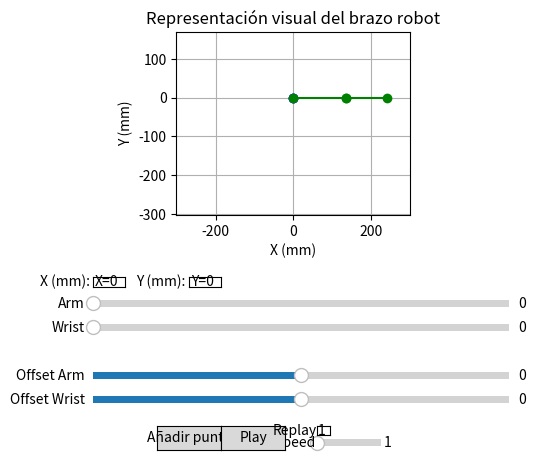

Here is the Python script that generated this plot: (Note: this script raises an exception after producing the figure.)
import matplotlib.pyplot as plt
import numpy as np
from matplotlib.widgets import Slider, TextBox, Button
import json

shoulder_length = 135
elbow_length = 106
elbow_value_write = 0
shoulder_value_write = 0
shoulder_offset = 0
elbow_offset = 0
json_file_path = '../config/slider_values.json'
point_file = '../data/gait_sequence.txt'

try:
    with open(json_file_path, 'r') as file:
        saved_values = json.load(file)
        shoulder_offset = saved_values.get('shoulder_offset', 0)
        elbow_offset = saved_values.get('elbow_offset', 0)
except FileNotFoundError:
    print("El archivo no se encuentra.")
except Exception as e:
    print("Error al cargar el archivo:", e)


def on_button_click(text):
    try:
        with open(point_file, 'r') as file:
            # Lee las líneas del archivo
            lines = file.readlines()
            repetitions = int(text)
            for i in range(repetitions):
                for line in lines:

                    # Obtiene las coordenadas de cada línea
                    coords = line.strip().split()
                    elbow_slider.set_val(float(coords[0]))
                    shoulder_slider.set_val(float(coords[1]))
                    plt.pause(1 / speed_slider.val)  # Pausa de 1 segundo para hacerlo visible

    except FileNotFoundError:
        print("El archivo no se encuentra.")
    except Exception as e:
        print("Error al leer el archivo:", e)


def on_point_button_click(event):
    with open(point_file, 'a') as file:
        file.write(f"{elbow_value_write}        {shoulder_value_write}\n")
    file.close
    print("Punto añadido")

fig, ax = plt.subplots()
plt.subplots_adjust(bottom=0.5)
ax.set_xlim((-shoulder_length - elbow_length) * 1.25, (shoulder_length + elbow_length) * 1.25)
ax.set_ylim((-shoulder_length - elbow_length) * 1.25, shoulder_length * 1.25)
ax.set_aspect('equal', adjustable='box')
ax.set_xlabel('X (mm)')
ax.set_ylabel('Y (mm)')
ax.set_title('Representación visual del brazo robot')
ax.grid()

line_shoulder, = ax.plot([], [], 'bo-')
line_elbow, = ax.plot([], [], 'go-')
line_arm, = ax.plot([], [], 'go-')
point_end, = ax.plot([], [], 'ro')

elbow_slider_ax = plt.axes([0.2, 0.3, 0.65, 0.03], facecolor='lightgoldenrodyellow')
shoulder_slider_ax = plt.axes([0.2, 0.25, 0.65, 0.03], facecolor='lightgoldenrodyellow')
elbow_offset_slider_ax = plt.axes([0.2, 0.15, 0.65, 0.03], facecolor='lightgoldenrodyellow')
shoulder_offset_slider_ax = plt.axes([0.2, 0.1, 0.65, 0.03], facecolor='lightgoldenrodyellow')
speed_slider_ax = plt.axes([0.55, 0.01, 0.1, 0.03], facecolor='lightgoldenrodyellow')
point_button_ax = plt.axes([0.3, 0.01, 0.1, 0.05])
coord_x_textbox_ax = plt.axes([0.2, 0.35, 0.05, 0.02], facecolor='lightgoldenrodyellow')
coord_y_textbox_ax = plt.axes([0.35, 0.35, 0.05, 0.02], facecolor='lightgoldenrodyellow')
play_ax = plt.axes([0.4, 0.01, 0.1, 0.05])
repeat_ax = plt.axes([0.55, 0.04, 0.02, 0.02])


elbow_slider = Slider(elbow_slider_ax, 'Arm', 0, 180, valinit=0)
shoulder_slider = Slider(shoulder_slider_ax, 'Wrist', 0, 180, valinit=0)
elbow_offset_slider = Slider(elbow_offset_slider_ax, 'Offset Arm', -180, 180, valinit=elbow_offset)
shoulder_offset_slider = Slider(shoulder_offset_slider_ax, 'Offset Wrist', -180, 180, valinit=shoulder_offset)
speed_slider = Slider(speed_slider_ax, 'speed', 1, 10, valinit=1)
coord_x_textbox = TextBox(coord_x_textbox_ax, 'X (mm): ', initial='X=0', color='white')
coord_y_textbox = TextBox(coord_y_textbox_ax, 'Y (mm): ', initial='Y=0', color='white')
point_button = Button(point_button_ax, 'Añadir punto')
play_button = Button(play_ax, 'Play')
repeat_text = TextBox(repeat_ax, 'Replay', initial=1, color='white')



def init():
    line_shoulder.set_data([], [])
    line_elbow.set_data([], [])
    line_arm.set_data([], [])
    point_end.set_data([], [])
    return line_shoulder, line_elbow, line_arm, point_end

def update(val):
    global elbow_value_write, shoulder_value_write
    elbow_angle = elbow_slider.val + elbow_offset_slider.val
    shoulder_angle = shoulder_slider.val + shoulder_offset_slider.val

    shoulder_x = 0
    shoulder_y = 0
    elbow_x = shoulder_length * np.cos(np.radians(shoulder_angle))
    elbow_y = shoulder_length * np.sin(np.radians(shoulder_angle))
    end_x = elbow_x + elbow_length * np.cos(np.radians(shoulder_angle + elbow_angle))
    end_y = elbow_y + elbow_length * np.sin(np.radians(shoulder_angle + elbow_angle))

    line_shoulder.set_data([0, shoulder_x], [0, shoulder_y])
    line_elbow.set_data([shoulder_x, elbow_x], [shoulder_y, elbow_y])
    line_arm.set_data([elbow_x, end_x], [elbow_y, end_y])
    point_end.set_data(end_x, end_y)

    coord_x_textbox.set_val('{:.2f}'.format(end_x))
    coord_y_textbox.set_val('{:.2f}'.format(end_y))
    
    elbow_value_write = elbow_slider.val
    shoulder_value_write = shoulder_slider.val
    fig.canvas.draw_idle()

    
elbow_slider.on_changed(update)
shoulder_slider.on_changed(update)
elbow_offset_slider.on_changed(update)
shoulder_offset_slider.on_changed(update)
point_button.on_clicked(on_point_button_click)
play_button.on_clicked(lambda event: on_button_click(repeat_text.text))

update(None)

plt.show()

slider_values = {
    'shoulder_offset': shoulder_offset_slider.val,
    'elbow_offset': elbow_offset_slider.val
}

with open(json_file_path, 'w') as file:
    json.dump(slider_values, file)
